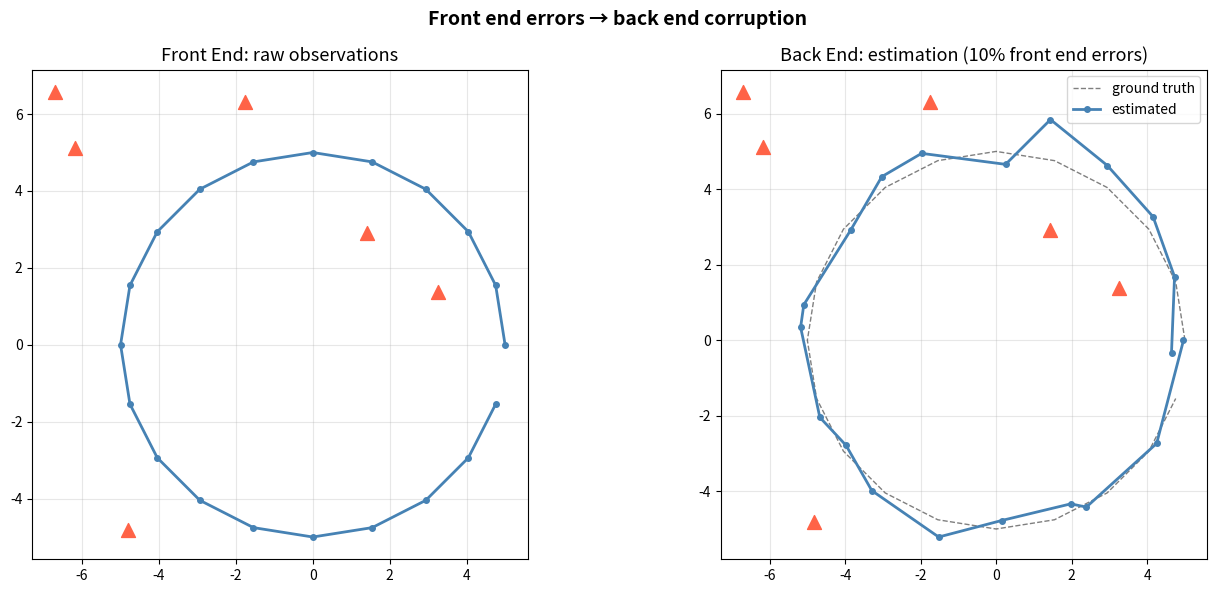
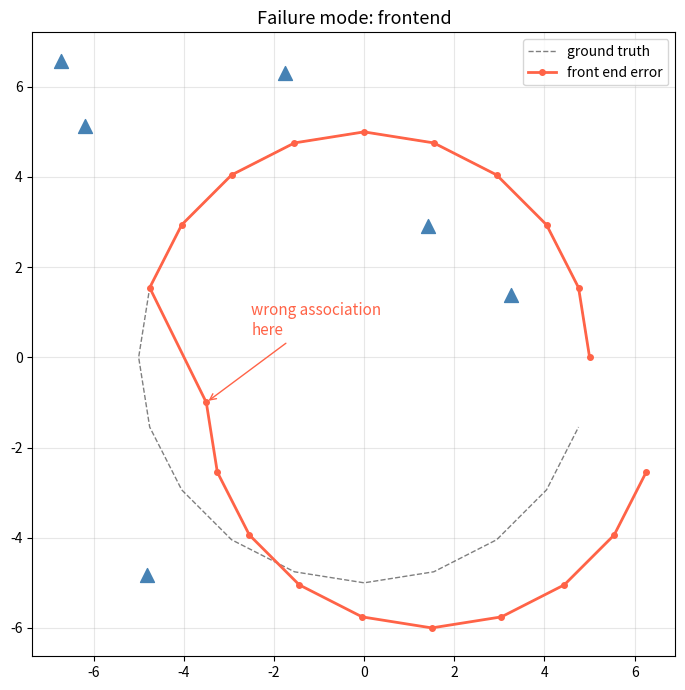

Reproduce these figures in Python, in order.
import numpy as np
import matplotlib.pyplot as plt
from matplotlib.patches import Ellipse

plt.rcParams['figure.figsize'] = (10, 5)
plt.rcParams['axes.grid'] = True
plt.rcParams['grid.alpha'] = 0.3

def draw_cov_ellipse(ax, mean, cov, n_std=2, **kwargs):
    vals, vecs = np.linalg.eigh(cov)
    angle = np.degrees(np.arctan2(vecs[1,1], vecs[0,1]))
    w, h = 2 * n_std * np.sqrt(np.maximum(vals, 0))
    ax.add_patch(Ellipse(xy=mean, width=w, height=h, angle=angle, **kwargs))

# ── PARAMETERS ── change these and re-run ─────────────────────────────────────
n_poses = 20
n_landmarks = 6
front_end_error_rate = 0.1    # fraction of wrong associations  (try 0, 0.1, 0.3)
back_end_iterations = 5       # optimizer iterations
# ──────────────────────────────────────────────────────────────────────────────

np.random.seed(42)

# Ground truth
angles = np.linspace(0, 2*np.pi, n_poses, endpoint=False)
true_poses = 5 * np.column_stack([np.cos(angles), np.sin(angles)])
landmarks = np.random.uniform(-7, 7, (n_landmarks, 2))

# Front-end: generate observations (some with errors)
observations = []
for i in range(n_poses):
    for j in range(n_landmarks):
        if np.linalg.norm(true_poses[i] - landmarks[j]) < 8:
            z = landmarks[j] - true_poses[i] + np.random.normal(0, 0.3, 2)
            assoc = j
            if np.random.random() < front_end_error_rate:
                assoc = (j + 1) % n_landmarks  # wrong association!
            observations.append((i, assoc, z))

fig, axes = plt.subplots(1, 2, figsize=(14, 6))

ax = axes[0]
ax.set_title("Front End: raw observations", fontsize=13)
ax.plot(true_poses[:, 0], true_poses[:, 1], 'steelblue', lw=2, marker='o', ms=4)
ax.scatter(landmarks[:, 0], landmarks[:, 1], c='tomato', s=100, marker='^', zorder=5)
ax.set_aspect('equal')

ax = axes[1]
ax.set_title(f"Back End: estimation ({front_end_error_rate:.0%} front end errors)", fontsize=13)
ax.plot(true_poses[:, 0], true_poses[:, 1], 'k--', lw=1, alpha=0.5, label='ground truth')
# Simulate noisy estimation
noise_level = 0.2 + 2 * front_end_error_rate
est_poses = true_poses + np.random.normal(0, noise_level, true_poses.shape)
ax.plot(est_poses[:, 0], est_poses[:, 1], 'steelblue', lw=2, marker='o', ms=4, label='estimated')
ax.scatter(landmarks[:, 0], landmarks[:, 1], c='tomato', s=100, marker='^', zorder=5)
ax.set_aspect('equal'); ax.legend()

plt.suptitle("Front end errors → back end corruption", fontsize=14, fontweight='bold')
plt.tight_layout()
plt.show()

print(f"Total observations: {len(observations)}")
print(f"Front end error rate: {front_end_error_rate:.0%}")
print(f"Approximate wrong associations: {int(len(observations) * front_end_error_rate)}")

# ── PARAMETERS ── change these and re-run ─────────────────────────────────────
# Simulate two failure modes
failure_mode = "frontend"     # try "frontend" or "backend"
# ──────────────────────────────────────────────────────────────────────────────

fig, ax = plt.subplots(figsize=(8, 7))
ax.plot(true_poses[:, 0], true_poses[:, 1], 'k--', lw=1, alpha=0.5, label='ground truth')

if failure_mode == "frontend":
    # Front end error: one wrong loop closure
    bad_poses = true_poses.copy()
    bad_poses[10:] += np.array([1.5, -1.0])  # drift from wrong association
    ax.plot(bad_poses[:, 0], bad_poses[:, 1], 'tomato', lw=2, marker='o', ms=4, label='front end error')
    ax.annotate("wrong association\nhere", xy=bad_poses[10], fontsize=11, color='tomato',
                xytext=(bad_poses[10, 0]+1, bad_poses[10, 1]+1.5),
                arrowprops=dict(arrowstyle='->', color='tomato'))
else:
    # Back end error: optimizer stuck in local minimum
    bad_poses = true_poses + 0.8 * np.sin(np.arange(n_poses))[:, None]
    ax.plot(bad_poses[:, 0], bad_poses[:, 1], 'tomato', lw=2, marker='o', ms=4, label='back end error (local min)')

ax.scatter(landmarks[:, 0], landmarks[:, 1], c='steelblue', s=100, marker='^', zorder=5)
ax.set_aspect('equal'); ax.legend()
ax.set_title(f"Failure mode: {failure_mode}", fontsize=13)
plt.tight_layout()
plt.show()

# Your code here
